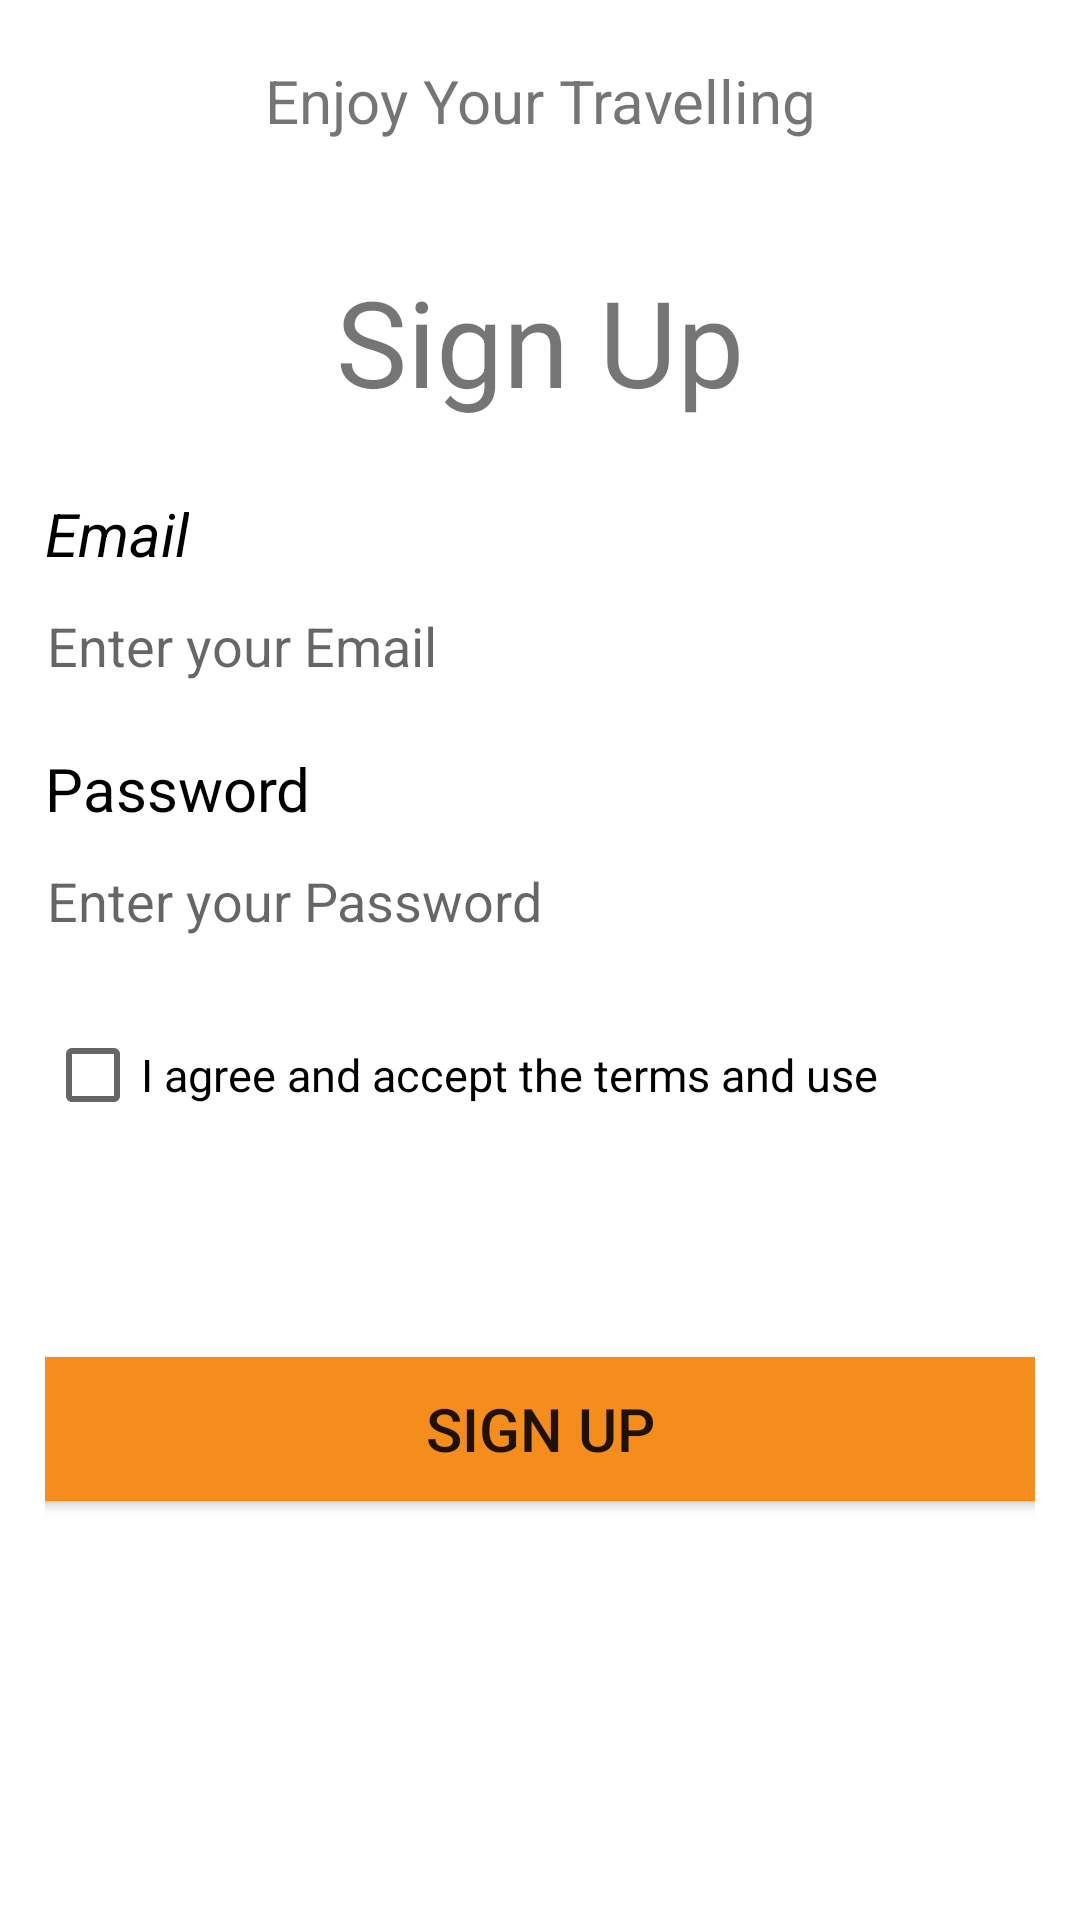

Write the Android layout XML for this screen, with the resource values it uses.
<!-- AndroidManifest.xml: application theme Theme.GoTour -->
<!-- res/layout/activity_signup.xml -->
<?xml version="1.0" encoding="utf-8"?>
<LinearLayout xmlns:android="http://schemas.android.com/apk/res/android"
    xmlns:app="http://schemas.android.com/apk/res-auto"
    xmlns:tools="http://schemas.android.com/tools"
    android:layout_width="match_parent"
    android:layout_height="match_parent"
    tools:context=".SignupActivity"
    android:orientation="vertical"
    >

    <RelativeLayout
        android:layout_width="match_parent"
        android:layout_height="match_parent">


        <LinearLayout
            android:layout_width="match_parent"
            android:layout_height="match_parent"
            android:orientation="vertical">
            <ImageView
                android:layout_width="match_parent"
                android:layout_height="wrap_content"
                android:layout_marginTop="20dp"
                android:src="@drawable/logoo" />
            <TextView
                android:layout_width="match_parent"
                android:layout_height="wrap_content"
                android:text="Enjoy Your Travelling"
                android:textSize="20sp"
                android:gravity="center"/>
            <TextView
                android:layout_width="match_parent"
                android:layout_height="wrap_content"
                android:text="Sign Up"
                android:paddingTop="40dp"
                android:textSize="40sp"
                android:gravity="center"/>
        </LinearLayout>

        <LinearLayout
            android:layout_width="match_parent"
            android:layout_height="wrap_content"
            android:layout_alignParentEnd="true"
            android:layout_centerVertical="true"
            android:orientation="vertical"
            android:padding="15dp">



            <View
                android:layout_width="match_parent"
                android:layout_height="30dp" />

            <TextView
                android:layout_width="wrap_content"
                android:layout_height="wrap_content"
                android:text="Email"
                android:textColor="@color/black"
                android:textSize="20sp"
                android:textStyle="italic" />

            <com.google.android.material.textfield.TextInputEditText
                android:id="@+id/email_login"
                android:layout_width="match_parent"
                android:layout_height="wrap_content"
                android:layout_marginLeft="-4dp"
                android:layout_marginRight="-4dp"
                android:background="#30ffffff"
                android:hint=" Enter your Email"
                android:inputType="textPassword"
                android:maxLength="50"
                android:maxLines="1"
                android:minHeight="48dp"
                android:textColor="@color/teal_200" />

            <View
                android:layout_width="match_parent"
                android:layout_height="10dp" />

            <TextView
                android:layout_width="wrap_content"
                android:layout_height="wrap_content"
                android:text="Password"
                android:textColor="@color/black"
                android:textSize="20sp" />

            <com.google.android.material.textfield.TextInputEditText
                android:id="@+id/password_login"
                android:layout_width="match_parent"
                android:layout_height="wrap_content"
                android:layout_marginLeft="-4dp"
                android:layout_marginRight="-4dp"
                android:background="#30ffffff"
                android:hint=" Enter your Password "
                android:inputType="textPassword"
                android:maxLength="50"
                android:maxLines="1"
                android:minHeight="48dp"
                android:textColor="@color/teal_200" />
            <LinearLayout
                android:layout_width="match_parent"
                android:layout_height="wrap_content"
                android:orientation="horizontal"
                android:gravity="left"
                android:layout_marginTop="10dp">
                <CheckBox
                    android:layout_width="wrap_content"
                    android:layout_height="wrap_content"
                    android:text="I agree and accept the terms and use"
                    android:textSize="15sp"
                    android:textColor="@color/black"
                    android:gravity="center"/>
            </LinearLayout>


            <View
                android:layout_width="match_parent"
                android:layout_height="10dp"
                android:layout_gravity="center"/>



            <View
                android:layout_width="match_parent"
                android:layout_height="10dp" />

            <Button
                android:id="@+id/loginbtn"
                android:layout_width="match_parent"
                android:layout_height="wrap_content"
                android:layout_gravity="center"
                android:layout_marginLeft="-4dp"
                android:layout_marginTop="50dp"
                android:layout_marginRight="-4dp"
                android:text="Sign Up"
                android:background="#f58d1d"
                android:textSize="20sp" />

            <LinearLayout
                android:layout_width="match_parent"
                android:layout_height="wrap_content"
                android:layout_gravity="center"
                android:layout_marginTop="5dp"
                android:gravity="center"
                android:orientation="horizontal">



            </LinearLayout>
        </LinearLayout>
        <ProgressBar
            android:layout_width="wrap_content"
            android:layout_height="wrap_content"
            android:layout_centerInParent="true"
            android:indeterminateTint="@color/black"
            android:visibility="gone"
            android:id="@+id/ProgressBarLogin"
            />
    </RelativeLayout>

</LinearLayout>
<!-- resources referenced by this layout -->
<resources>
  <style name="Theme.GoTour" parent="Theme.MaterialComponents.DayNight.NoActionBar">
          
          <item name="colorPrimary">@color/purple_500</item>
          <item name="colorPrimaryVariant">@color/purple_700</item>
          <item name="colorOnPrimary">@color/white</item>
          
          <item name="colorSecondary">@color/teal_200</item>
          <item name="colorSecondaryVariant">@color/teal_700</item>
          <item name="colorOnSecondary">@color/black</item>
          
          <item name="android:statusBarColor" tools:targetApi="l">?attr/colorPrimaryVariant</item>
          
      </style>
  <!-- not gathered from this repository: default colours our renderer supplied (Android Studio template values) -->
  <color name="purple_500">#FF6200EE</color>
  <color name="purple_700">#FF3700B3</color>
  <color name="teal_200">#FF03DAC5</color>
  <color name="teal_700">#FF018786</color>
  <color name="black">#FF000000</color>
  <color name="white">#FFFFFFFF</color>
</resources>
